Run: headless pygame with SDL's dummy video driver; simulated clock (each Clock.tick advances the game by its frame time, no real sleeping); random seed 0; keys injected as events and as key.get_pressed() state; mouse plan: one left click at the window centre at the start of phase 2, then a move to the lower-right quarter at the start of phase 3.
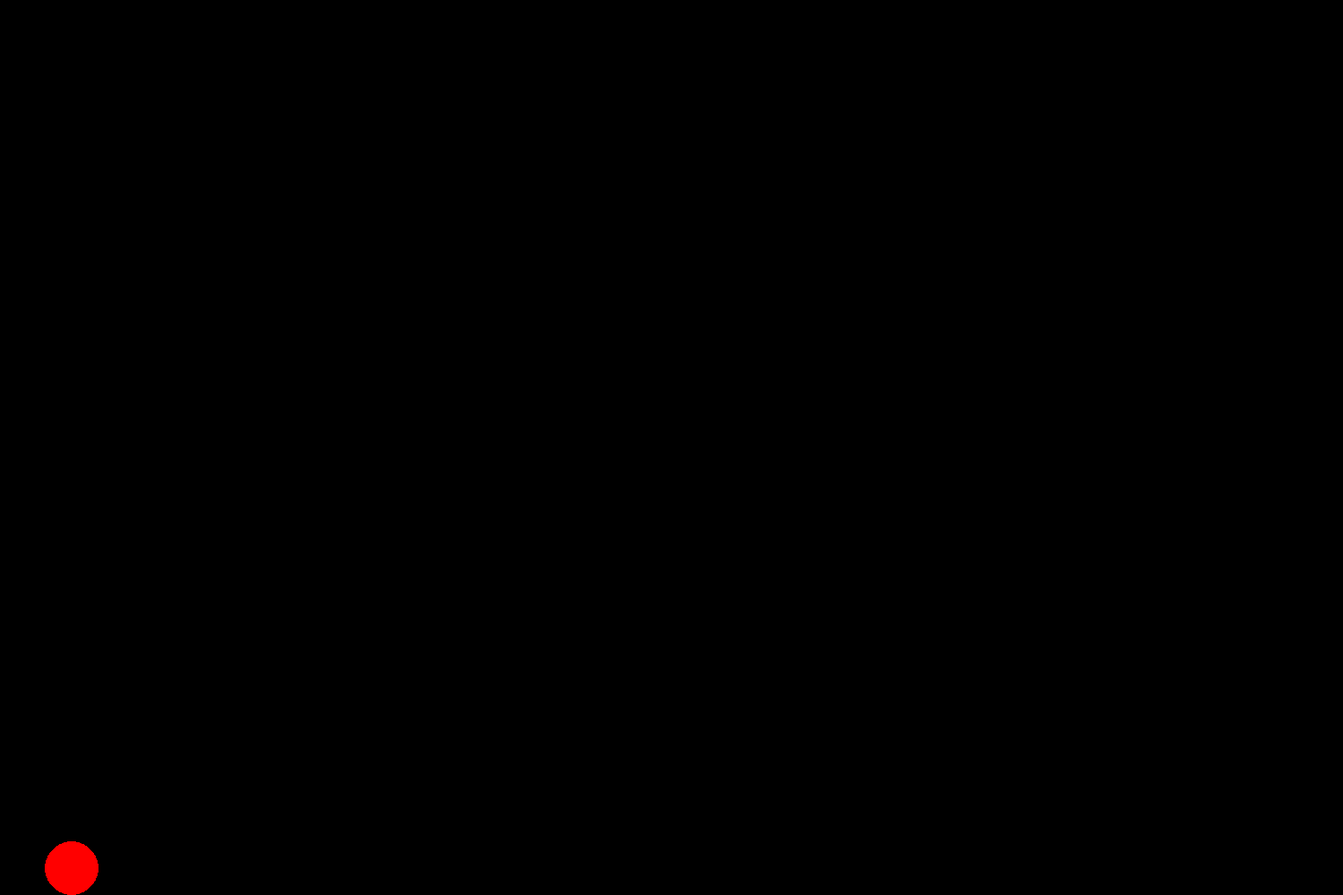
Frame 1 of 4 · flips 1–60 · no input
Frame 2 of 4 · flips 61–180 · clicked the window centre · tapped SPACE, RETURN · held RIGHT (→), D · screen unchanged from frame 1, image omitted
Frame 3 of 4 · flips 181–300 · moved the mouse to the lower-right quarter · held DOWN (↓), S · screen unchanged from frame 2, image omitted
Frame 4 of 4 · flips 301–420 · held LEFT (←), A, UP (↑), W · screen unchanged from frame 3, image omitted

The pygame program that drew these frames:

import pygame as pg

pg.init()
clock = pg.time.Clock()
sw, sh = 1500,1000
screen = pg.display.set_mode((sw,sh))

w, h = 60,60

class ball:
    def __init__(self):
        self.hitbox = pg.Rect(50, 0, w,h)
        self.accel = 4
        self.spdy = 0
        self.spdx = 0
    def proj(self):
        self.hitbox[1] += self.spdy
        self.hitbox[0] += self.spdx
        if self.hitbox[1]< sh-h:
            self.spdy += self.accel
        if self.hitbox[1] >= sh-h:
            self.hitbox[1] = sh-h
            self.spdy = 0
            self.spdx = 0
        if self.hitbox[0] < 0:
            self.hitbox[0] = 0
            self.spdx = 0
        elif self.hitbox[0] > sw-w:
            self.hitbox[0] = sw-w
            self.spdx = 0
    def draw(self):
        pg.draw.ellipse(screen, (255,0,0), self.hitbox)
    def landed(self):
        if self.hitbox[1] >= sh-h:
            landed = True
        else:
            landed = False
        return landed

ball = ball()
jump = False
hold = False

while True:
    pg.event.pump()

    ball.proj()

    # keys = pg.key.get_pressed()
    mouse = pg.mouse.get_pressed()

    if mouse[0] and not hold and not jump:
        x1,y1 = pg.mouse.get_pos()
        hold = True
        jump = True
    elif not mouse[0] and hold and not jump:
        x2, y2 = pg.mouse.get_pos()
        hold = False
        jump = True
        ball.spdx = (x1 - x2)/4
        ball.spdy = (y1 - y2)/4
    elif ball.landed():
        jump = False
    
    # if keys[pg.K_SPACE] and not jump:
    #     jump = True
    #     ball.spdy = -40
    # elif ball.landed():
    #     jump = False
    
    screen.fill((0,0,0))
    ball.draw()
    pg.display.flip()
    clock.tick(30)
